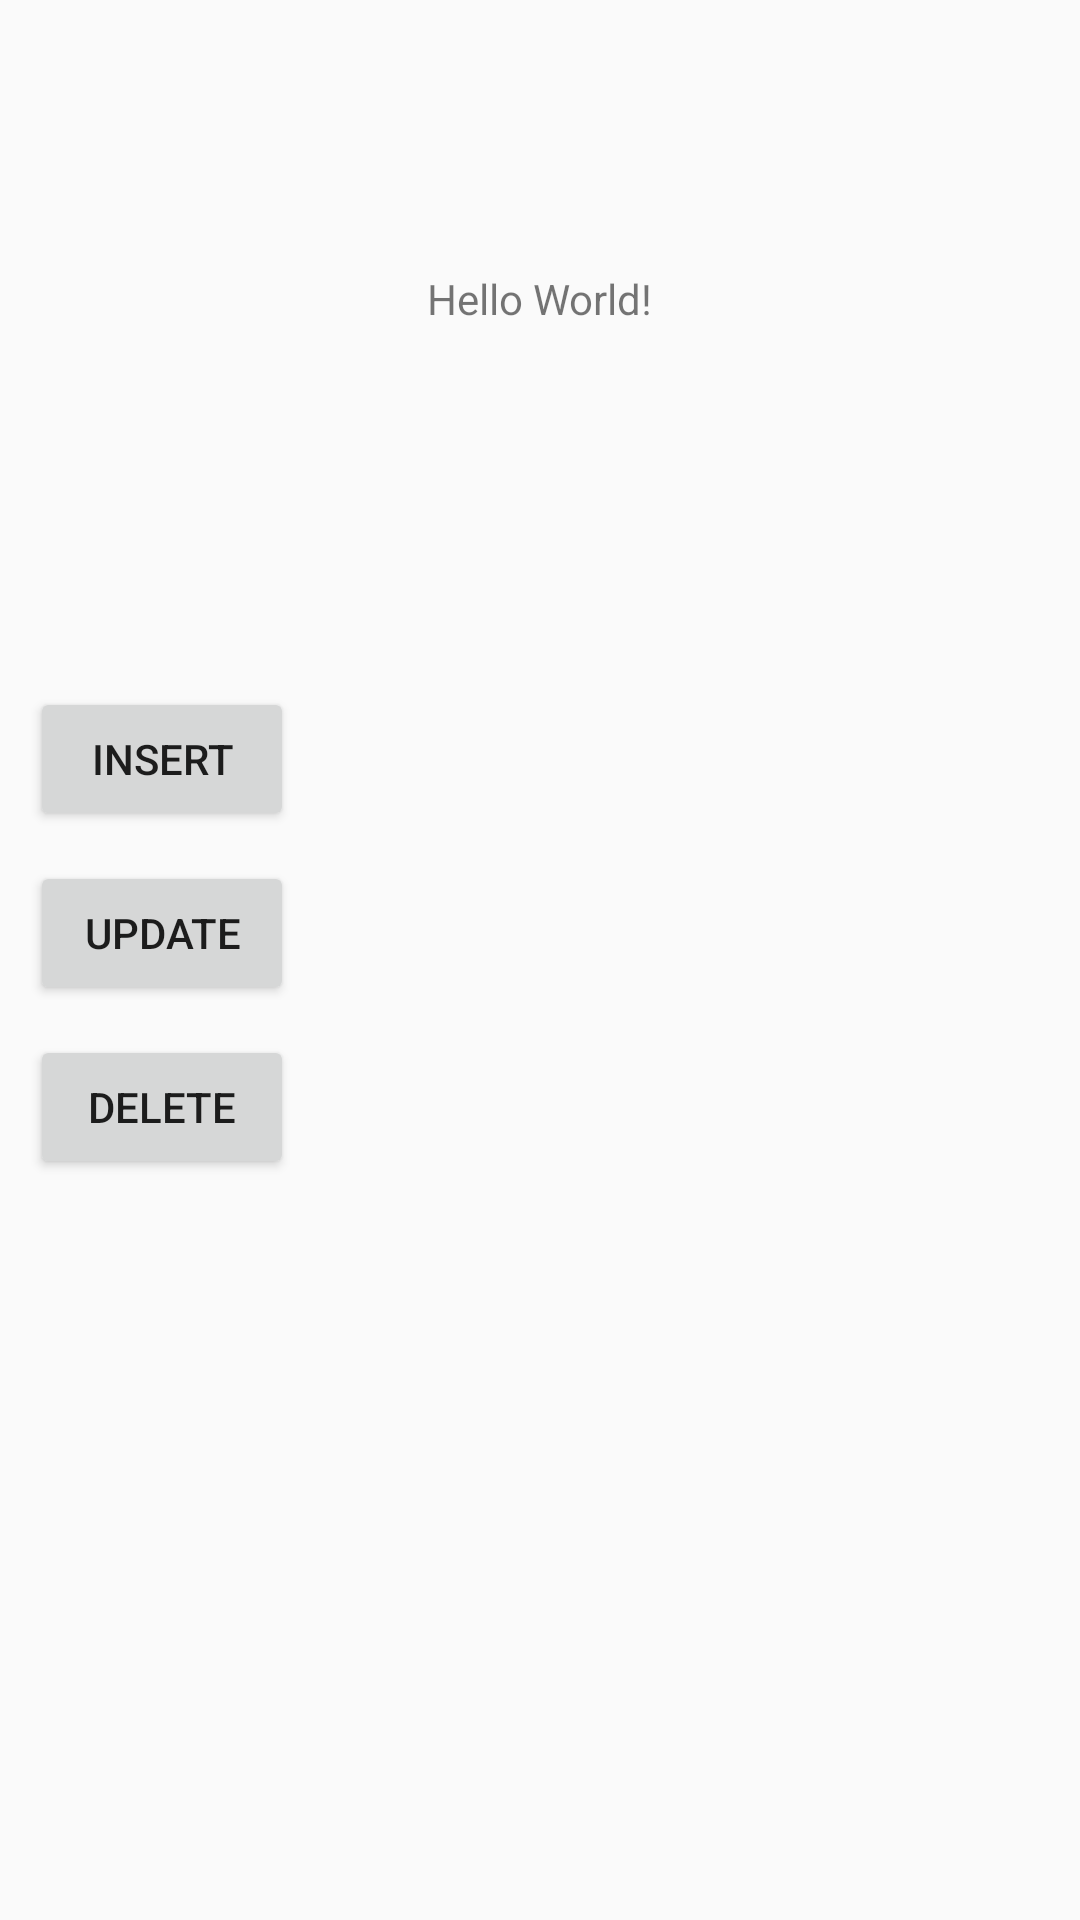

Produce the Android XML layout that renders to this screen, including the resource entries it uses.
<!-- AndroidManifest.xml: application theme Theme.AppCompat.Light -->
<!-- res/layout/activity_main.xml -->
<?xml version="1.0" encoding="utf-8"?>
<LinearLayout xmlns:android="http://schemas.android.com/apk/res/android"
    xmlns:app="http://schemas.android.com/apk/res-auto"
    xmlns:tools="http://schemas.android.com/tools"
    android:layout_width="match_parent"
    android:layout_height="match_parent"
    android:orientation="vertical"
    tools:context=".MainActivity">

    <TextView
        android:layout_width="wrap_content"
        android:layout_height="wrap_content"
        android:text="Hello World!"
        android:layout_gravity="center"
        android:layout_marginTop="90dp"
        android:id="@+id/tv1"
        />
    <Button
        android:layout_width="wrap_content"
        android:layout_height="wrap_content"
        android:layout_marginTop="120dp"
        android:layout_gravity="start"
        android:layout_marginLeft="10dp"
        android:text="Insert"
        android:id="@+id/btnInsert"/>
    <Button
        android:layout_width="wrap_content"
        android:layout_height="wrap_content"
        android:layout_marginTop="10dp"
        android:layout_gravity="start"
        android:layout_marginLeft="10dp"
        android:text="Update"
        android:id="@+id/btnUpdate"/>

    <Button
        android:layout_width="wrap_content"
        android:layout_height="wrap_content"
        android:layout_marginTop="10dp"
        android:layout_gravity="start"
        android:layout_marginLeft="10dp"
        android:text="Delete"
        android:id="@+id/btnDelete"/>

</LinearLayout>
<!-- resources referenced by this layout -->
<resources>

</resources>
